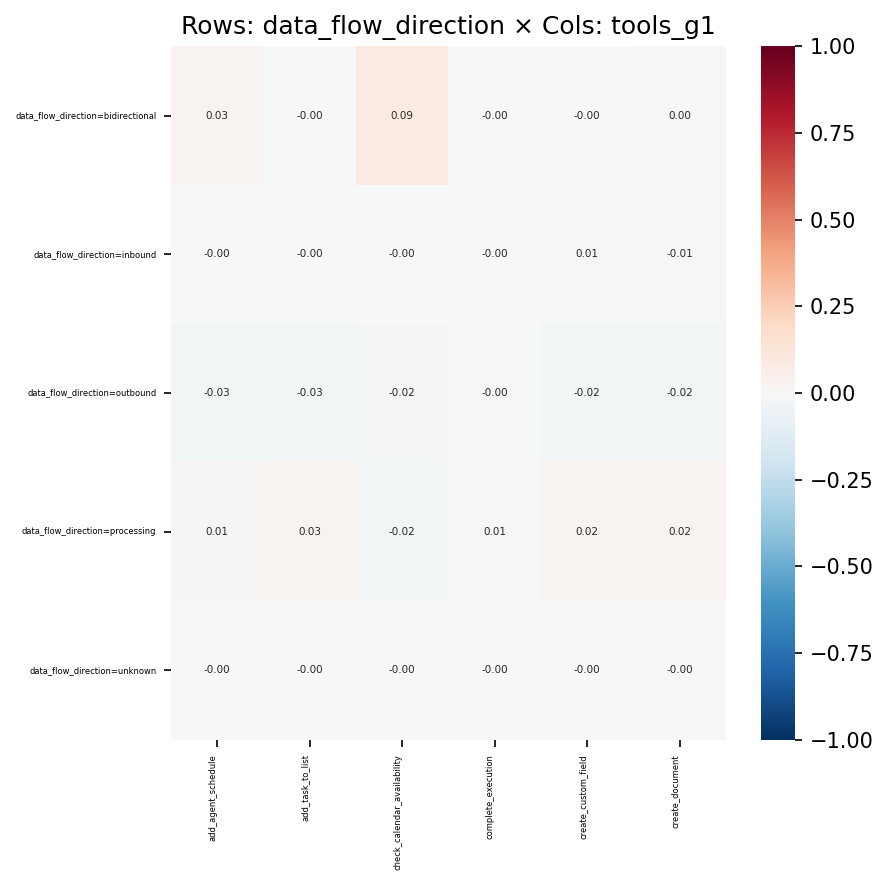

Values plotted in this chart, from the file beside it:
, add_agent_schedule, add_task_to_list, check_calendar_availability, complete_execution, create_custom_field, create_document
data_flow_direction=bidirectional, 0.03087, -0.001757, 0.09115, -0.003469, -0.002317, 0.002893
data_flow_direction=inbound, -0.002677, -0.001999, -0.000531, -0.0007881, 0.006507, -0.01054
data_flow_direction=outbound, -0.02779, -0.02795, -0.02198, -0.003601, -0.02431, -0.02423
data_flow_direction=processing, 0.01198, 0.02887, -0.02494, 0.005478, 0.02458, 0.02396
data_flow_direction=unknown, -0.0008204, -0.001506, -0.001428, -0.0005554, -0.001468, -0.003462
